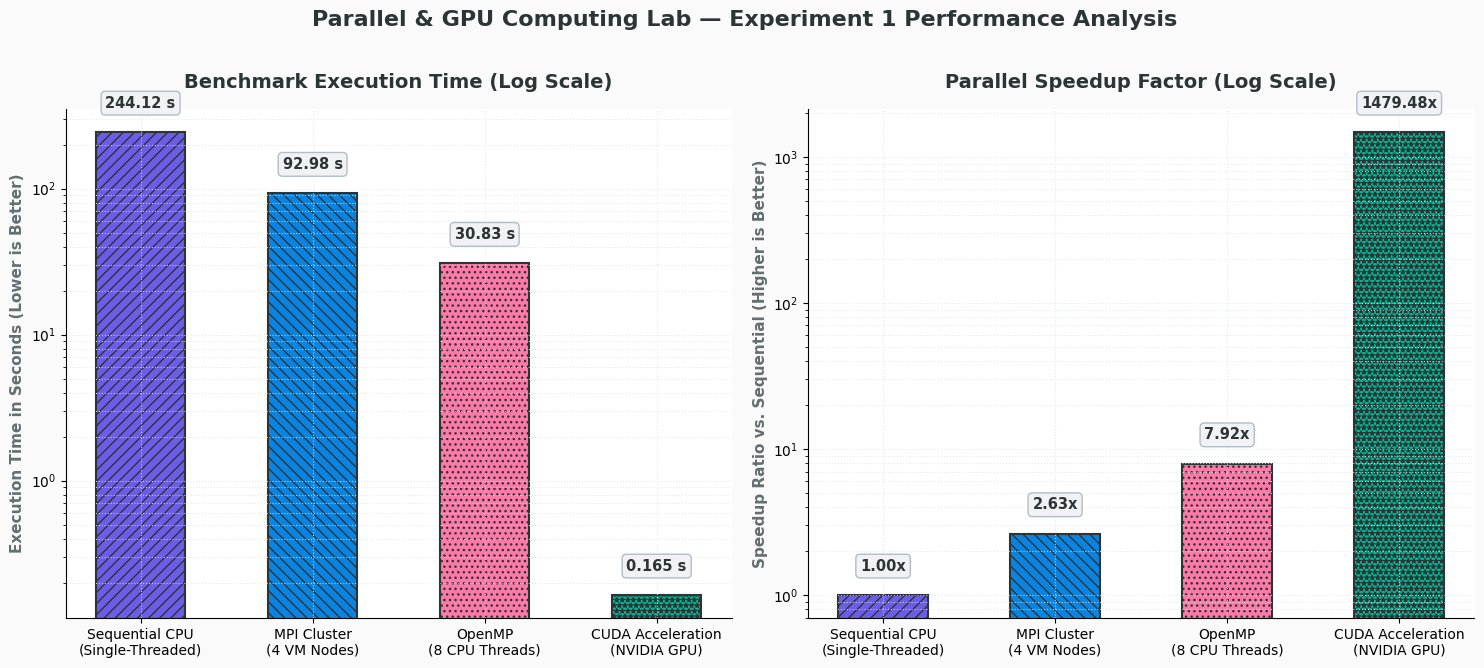
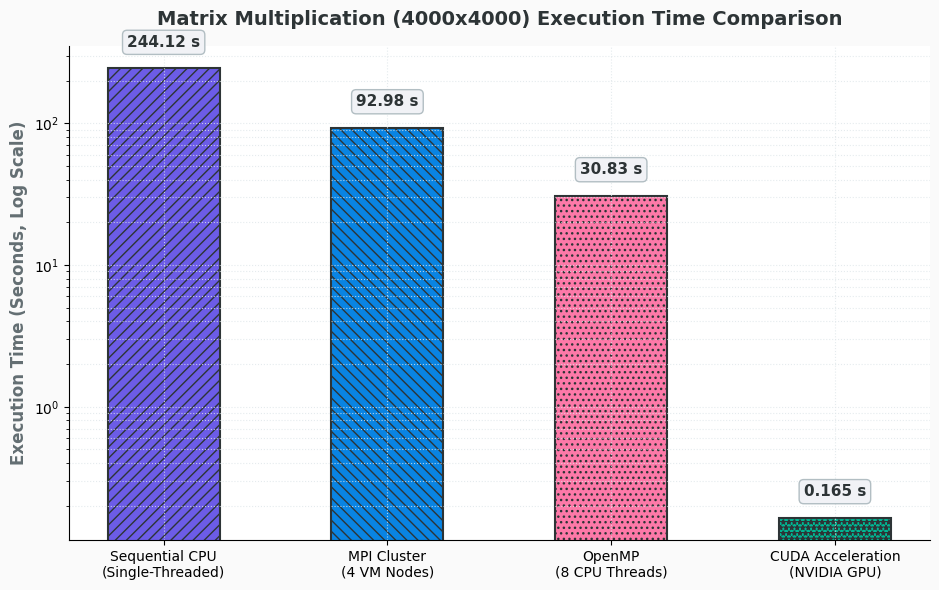
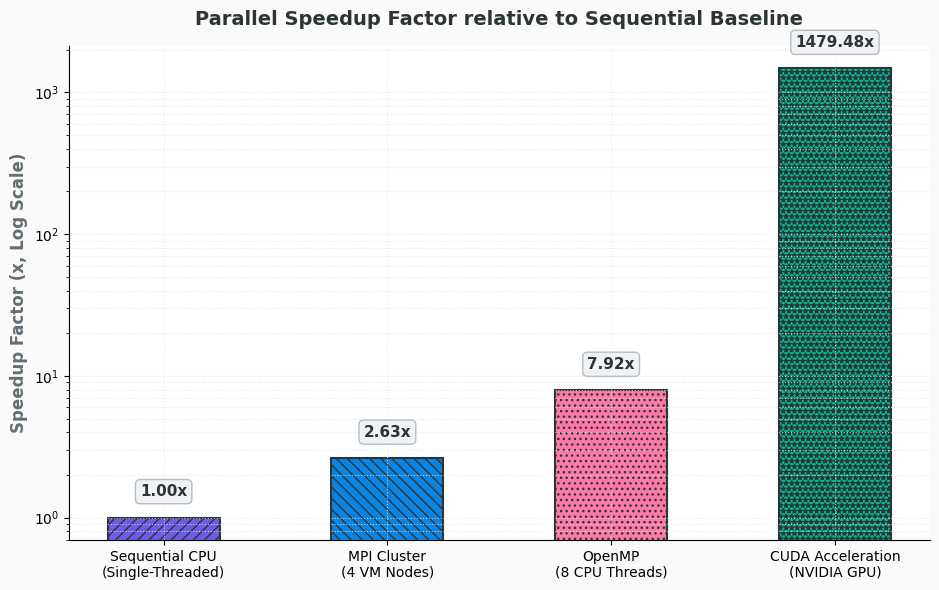

These figures' Python source, in order:
import os
import matplotlib.pyplot as plt
import numpy as np

os.makedirs('images', exist_ok=True)

# Custom typography & theme settings
plt.rcParams['font.family'] = 'sans-serif'
plt.rcParams['font.sans-serif'] = ['DejaVu Sans', 'Segoe UI', 'Arial']

models = ['Sequential CPU\n(Single-Threaded)', 'MPI Cluster\n(4 VM Nodes)', 'OpenMP\n(8 CPU Threads)', 'CUDA Acceleration\n(NVIDIA GPU)']
times = [244.12, 92.98, 30.83, 0.165]
speedups = [1.0, 2.63, 7.92, 1479.48]

# Distinct modern color palette & hatching patterns
colors = ['#6C5CE7', '#0984E3', '#FD79A8', '#00B894']
hatches = ['///', '\\\\\\', '...', '***']

# 1. Combined Performance Chart
fig, (ax1, ax2) = plt.subplots(1, 2, figsize=(15, 6.5), facecolor='#FAFAFA')

bars1 = ax1.bar(models, times, color=colors, width=0.52, edgecolor='#2D3436', linewidth=1.5)
for bar, hatch in zip(bars1, hatches):
    bar.set_hatch(hatch)

ax1.set_yscale('log')
ax1.set_title('Benchmark Execution Time (Log Scale)', fontsize=14, fontweight='bold', color='#2D3436', pad=15)
ax1.set_ylabel('Execution Time in Seconds (Lower is Better)', fontsize=11, fontweight='bold', color='#636E72')
ax1.grid(True, which='both', linestyle=':', color='#DFE6E9', alpha=0.8)
ax1.set_facecolor('#FFFFFF')
ax1.spines['top'].set_visible(False)
ax1.spines['right'].set_visible(False)

for bar, time in zip(bars1, times):
    yval = bar.get_height()
    label = f'{time:.2f} s' if time >= 1 else f'{time:.3f} s'
    ax1.text(bar.get_x() + bar.get_width()/2.0, yval * 1.4, label, 
             ha='center', va='bottom', fontsize=10.5, fontweight='bold', color='#2D3436',
             bbox=dict(boxstyle='round,pad=0.3', fc='#F1F2F6', ec='#B2BEC3', lw=1))

bars2 = ax2.bar(models, speedups, color=colors, width=0.52, edgecolor='#2D3436', linewidth=1.5)
for bar, hatch in zip(bars2, hatches):
    bar.set_hatch(hatch)

ax2.set_yscale('log')
ax2.set_title('Parallel Speedup Factor (Log Scale)', fontsize=14, fontweight='bold', color='#2D3436', pad=15)
ax2.set_ylabel('Speedup Ratio vs. Sequential (Higher is Better)', fontsize=11, fontweight='bold', color='#636E72')
ax2.grid(True, which='both', linestyle=':', color='#DFE6E9', alpha=0.8)
ax2.set_facecolor('#FFFFFF')
ax2.spines['top'].set_visible(False)
ax2.spines['right'].set_visible(False)

for bar, speedup in zip(bars2, speedups):
    yval = bar.get_height()
    label = f'{speedup:.2f}x'
    ax2.text(bar.get_x() + bar.get_width()/2.0, yval * 1.4, label, 
             ha='center', va='bottom', fontsize=10.5, fontweight='bold', color='#2D3436',
             bbox=dict(boxstyle='round,pad=0.3', fc='#F1F2F6', ec='#B2BEC3', lw=1))

plt.suptitle('Parallel & GPU Computing Lab — Experiment 1 Performance Analysis', fontsize=16, fontweight='bold', color='#2D3436', y=1.02)
plt.tight_layout()
plt.savefig('images/performance_comparison_charts.png', dpi=300, bbox_inches='tight')
plt.close()

# 2. Standalone Execution Time Chart
fig, ax = plt.subplots(figsize=(9.5, 6), facecolor='#FAFAFA')
bars = ax.bar(models, times, color=colors, width=0.5, edgecolor='#2D3436', linewidth=1.5)
for bar, hatch in zip(bars, hatches):
    bar.set_hatch(hatch)

ax.set_yscale('log')
ax.set_title('Matrix Multiplication (4000x4000) Execution Time Comparison', fontsize=14, fontweight='bold', color='#2D3436', pad=15)
ax.set_ylabel('Execution Time (Seconds, Log Scale)', fontsize=12, fontweight='bold', color='#636E72')
ax.grid(True, which='both', linestyle=':', color='#DFE6E9', alpha=0.8)
ax.set_facecolor('#FFFFFF')
ax.spines['top'].set_visible(False)
ax.spines['right'].set_visible(False)

for bar, time in zip(bars, times):
    yval = bar.get_height()
    label = f'{time:.2f} s' if time >= 1 else f'{time:.3f} s'
    ax.text(bar.get_x() + bar.get_width()/2.0, yval * 1.35, label, 
            ha='center', va='bottom', fontsize=11, fontweight='bold', color='#2D3436',
            bbox=dict(boxstyle='round,pad=0.3', fc='#F1F2F6', ec='#B2BEC3', lw=1))

plt.tight_layout()
plt.savefig('images/execution_time_chart.png', dpi=300, bbox_inches='tight')
plt.close()

# 3. Standalone Speedup Chart
fig, ax = plt.subplots(figsize=(9.5, 6), facecolor='#FAFAFA')
bars = ax.bar(models, speedups, color=colors, width=0.5, edgecolor='#2D3436', linewidth=1.5)
for bar, hatch in zip(bars, hatches):
    bar.set_hatch(hatch)

ax.set_yscale('log')
ax.set_title('Parallel Speedup Factor relative to Sequential Baseline', fontsize=14, fontweight='bold', color='#2D3436', pad=15)
ax.set_ylabel('Speedup Factor (x, Log Scale)', fontsize=12, fontweight='bold', color='#636E72')
ax.grid(True, which='both', linestyle=':', color='#DFE6E9', alpha=0.8)
ax.set_facecolor('#FFFFFF')
ax.spines['top'].set_visible(False)
ax.spines['right'].set_visible(False)

for bar, speedup in zip(bars, speedups):
    yval = bar.get_height()
    label = f'{speedup:.2f}x'
    ax.text(bar.get_x() + bar.get_width()/2.0, yval * 1.35, label, 
            ha='center', va='bottom', fontsize=11, fontweight='bold', color='#2D3436',
            bbox=dict(boxstyle='round,pad=0.3', fc='#F1F2F6', ec='#B2BEC3', lw=1))

plt.tight_layout()
plt.savefig('images/speedup_chart.png', dpi=300, bbox_inches='tight')
plt.close()

print('Charts regenerated successfully with unique custom palette & styling.')
